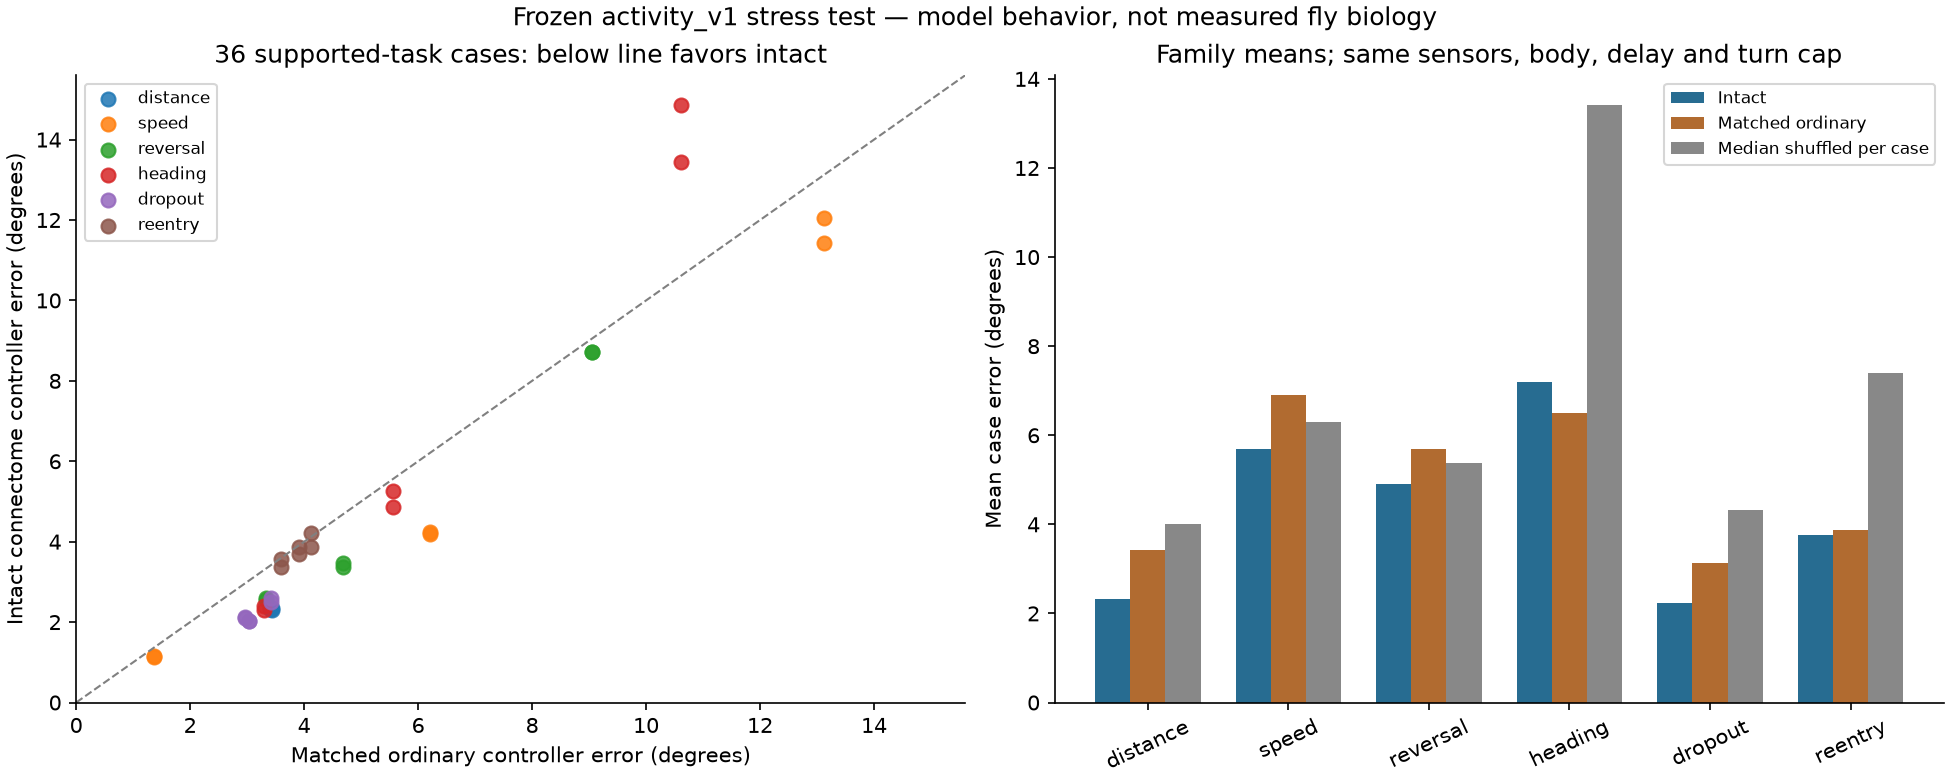

Values plotted in this chart, from the file beside it:
case, family, supported, controller, active_mean_abs_bearing_deg, active_in_view_fraction, final_active_abs_bearing_deg, min_active_distance_m, max_active_distance_m, turn_cap_fraction, mean_abs_turn_rad_s, inactive_turn_ticks, aotu_clip_fraction, dn_clip_fraction, reacquisition_s, active_ticks, ticks, within_envelope
distance_3, distance, True, intact, 2.346, 1.0, 0.8382, 3.025, 3.215, 0.0, 0.2336, 0, 0.0, 0.0, , 1000, 1000, True
distance_3, distance, True, disconnected, 10.29, 1.0, 8.896, 3, 3.163, 0.0, 0.0, 0, 0.0, 0.0, , 1000, 1000, False
distance_3, distance, True, direct_matched, 3.444, 1.0, 1.004, 3.027, 3.225, 0.0, 0.2396, 0, 0.0, 0.0, , 1000, 1000, True
distance_3, distance, True, direct_immediate, 2.913, 1.0, 1.176, 3.021, 3.211, 0.0, 0.2033, 0, 0.0, 0.0, , 1000, 1000, True
distance_3_mirror, distance, True, intact, 2.299, 1.0, 1.705, 3.023, 3.209, 0.0, 0.2391, 0, 0.0, 0.0, , 1000, 1000, True
distance_3_mirror, distance, True, disconnected, 10.29, 1.0, 8.896, 3, 3.163, 0.0, 0.0, 0, 0.0, 0.0, , 1000, 1000, False
distance_3_mirror, distance, True, direct_matched, 3.444, 1.0, 1.004, 3.027, 3.225, 0.0, 0.2396, 0, 0.0, 0.0, , 1000, 1000, True
distance_3_mirror, distance, True, direct_immediate, 2.913, 1.0, 1.176, 3.021, 3.211, 0.0, 0.2033, 0, 0.0, 0.0, , 1000, 1000, True
distance_5, distance, True, intact, 2.345, 1.0, 0.4074, 5.027, 5.328, 0.0, 0.2345, 0, 0.0, 0.0, , 1000, 1000, True
distance_5, distance, True, disconnected, 10.29, 1.0, 8.896, 5, 5.271, 0.0, 0.0, 0, 0.0, 0.0, , 1000, 1000, False
distance_5, distance, True, direct_matched, 3.416, 1.0, 0.8959, 5.028, 5.333, 0.0, 0.2377, 0, 0.0, 0.0, , 1000, 1000, True
distance_5, distance, True, direct_immediate, 2.913, 1.0, 1.032, 5.022, 5.326, 0.0, 0.2034, 0, 0.0, 0.0, , 1000, 1000, True
distance_5_mirror, distance, True, intact, 2.317, 1.0, 1.244, 5.024, 5.322, 0.0, 0.237, 0, 0.0, 0.0, , 1000, 1000, True
distance_5_mirror, distance, True, disconnected, 10.29, 1.0, 8.896, 5, 5.271, 0.0, 0.0, 0, 0.0, 0.0, , 1000, 1000, False
distance_5_mirror, distance, True, direct_matched, 3.416, 1.0, 0.8959, 5.028, 5.333, 0.0, 0.2377, 0, 0.0, 0.0, , 1000, 1000, True
distance_5_mirror, distance, True, direct_immediate, 2.913, 1.0, 1.032, 5.022, 5.326, 0.0, 0.2034, 0, 0.0, 0.0, , 1000, 1000, True
distance_8, distance, True, intact, 2.324, 1.0, 0.7089, 8.028, 8.495, 0.0, 0.2328, 0, 0.0, 0.0, , 1000, 1000, True
distance_8, distance, True, disconnected, 10.29, 1.0, 8.896, 8, 8.434, 0.0, 0.0, 0, 0.0, 0.0, , 1000, 1000, False
distance_8, distance, True, direct_matched, 3.395, 1.0, 0.82, 8.029, 8.499, 0.0, 0.2364, 0, 0.0, 0.0, , 1000, 1000, True
distance_8, distance, True, direct_immediate, 2.908, 1.0, 0.9399, 8.023, 8.491, 0.0, 0.203, 0, 0.0, 0.0, , 1000, 1000, True
distance_8_mirror, distance, True, intact, 2.342, 1.0, 0.824, 8.026, 8.488, 0.0, 0.2372, 0, 0.0, 0.0, , 1000, 1000, True
distance_8_mirror, distance, True, disconnected, 10.29, 1.0, 8.896, 8, 8.434, 0.0, 0.0, 0, 0.0, 0.0, , 1000, 1000, False
distance_8_mirror, distance, True, direct_matched, 3.395, 1.0, 0.82, 8.029, 8.499, 0.0, 0.2364, 0, 0.0, 0.0, , 1000, 1000, True
distance_8_mirror, distance, True, direct_immediate, 2.908, 1.0, 0.9399, 8.023, 8.491, 0.0, 0.203, 0, 0.0, 0.0, , 1000, 1000, True
speed_0.35, speed, True, intact, 1.147, 1.0, 1.314, 6.003, 6.249, 0.0, 0.129, 0, 0.0, 0.0, , 1000, 1000, True
speed_0.35, speed, True, disconnected, 12.05, 1.0, 6.714, 6, 6.295, 0.0, 0.0, 0, 0.0, 0.0, , 1000, 1000, False
speed_0.35, speed, True, direct_matched, 1.362, 1.0, 1.209, 6.005, 6.255, 0.0, 0.09346, 0, 0.0, 0.0, , 1000, 1000, True
speed_0.35, speed, True, direct_immediate, 1.097, 1.0, 1.164, 6.003, 6.252, 0.0, 0.07656, 0, 0.0, 0.0, , 1000, 1000, True
speed_0.35_mirror, speed, True, intact, 1.126, 1.0, 0.8459, 6.004, 6.251, 0.0, 0.1313, 0, 0.0, 0.0, , 1000, 1000, True
speed_0.35_mirror, speed, True, disconnected, 12.05, 1.0, 6.714, 6, 6.295, 0.0, 0.0, 0, 0.0, 0.0, , 1000, 1000, False
speed_0.35_mirror, speed, True, direct_matched, 1.362, 1.0, 1.209, 6.005, 6.255, 0.0, 0.09346, 0, 0.0, 0.0, , 1000, 1000, True
speed_0.35_mirror, speed, True, direct_immediate, 1.097, 1.0, 1.164, 6.003, 6.252, 0.0, 0.07656, 0, 0.0, 0.0, , 1000, 1000, True
speed_1.7, speed, True, intact, 4.231, 1.0, 3.909, 6, 6.59, 0.0, 0.4063, 0, 0.0, 0.0, , 1000, 1000, True
speed_1.7, speed, True, disconnected, 12.44, 1.0, 10.12, 6, 6.509, 0.0, 0.0, 0, 0.0, 0.0, , 1000, 1000, False
speed_1.7, speed, True, direct_matched, 6.215, 1.0, 4.532, 6, 6.602, 0.0, 0.4272, 0, 0.0, 0.0, , 1000, 1000, True
speed_1.7, speed, True, direct_immediate, 5.063, 1.0, 5.345, 6, 6.585, 0.0, 0.3534, 0, 0.0, 0.0, , 1000, 1000, True
speed_1.7_mirror, speed, True, intact, 4.179, 1.0, 2.658, 6, 6.589, 0.0, 0.4052, 0, 0.0, 0.0, , 1000, 1000, True
speed_1.7_mirror, speed, True, disconnected, 12.44, 1.0, 10.12, 6, 6.509, 0.0, 0.0, 0, 0.0, 0.0, , 1000, 1000, False
speed_1.7_mirror, speed, True, direct_matched, 6.215, 1.0, 4.532, 6, 6.602, 0.0, 0.4272, 0, 0.0, 0.0, , 1000, 1000, True
speed_1.7_mirror, speed, True, direct_immediate, 5.063, 1.0, 5.345, 6, 6.585, 0.0, 0.3534, 0, 0.0, 0.0, , 1000, 1000, True
speed_3, speed, True, intact, 12.05, 1.0, 14.22, 6, 6.685, 0.106, 0.7201, 0, 0.0, 0.0, , 1000, 1000, False
speed_3, speed, True, disconnected, 12.87, 1.0, 16.49, 6, 6.538, 0.0, 0.0, 0, 0.0, 0.0, , 1000, 1000, False
speed_3, speed, True, direct_matched, 13.12, 1.0, 11.54, 6, 6.747, 0.295, 0.7971, 0, 0.0, 0.0, , 1000, 1000, False
speed_3, speed, True, direct_immediate, 7.845, 1.0, 7.809, 6, 6.63, 0.0, 0.5477, 0, 0.0, 0.0, , 1000, 1000, True
speed_3_mirror, speed, True, intact, 11.42, 1.0, 11.75, 6, 6.718, 0.039, 0.7133, 0, 0.0, 0.0, , 1000, 1000, False
speed_3_mirror, speed, True, disconnected, 12.87, 1.0, 16.49, 6, 6.538, 0.0, 0.0, 0, 0.0, 0.0, , 1000, 1000, False
speed_3_mirror, speed, True, direct_matched, 13.12, 1.0, 11.54, 6, 6.747, 0.295, 0.7971, 0, 0.0, 0.0, , 1000, 1000, False
speed_3_mirror, speed, True, direct_immediate, 7.845, 1.0, 7.809, 6, 6.63, 0.0, 0.5477, 0, 0.0, 0.0, , 1000, 1000, True
reversal_2, reversal, True, intact, 8.71, 1.0, 9.701, 6.001, 6.4, 0.0, 0.6378, 0, 0.0, 0.0, , 1000, 1000, True
reversal_2, reversal, True, disconnected, 8.47, 1.0, 16.7, 6, 6.264, 0.0, 0.0, 0, 0.0, 0.0, , 1000, 1000, True
reversal_2, reversal, True, direct_matched, 9.048, 1.0, 6.3, 6.002, 6.385, 0.0, 0.6219, 0, 0.0, 0.0, , 1000, 1000, True
reversal_2, reversal, True, direct_immediate, 5.741, 1.0, 7.865, 6.002, 6.316, 0.0, 0.4008, 0, 0.0, 0.0, , 1000, 1000, True
reversal_2_mirror, reversal, True, intact, 8.71, 1.0, 6.657, 6.001, 6.385, 0.001, 0.6337, 0, 0.0, 0.0, , 1000, 1000, True
reversal_2_mirror, reversal, True, disconnected, 8.47, 1.0, 16.7, 6, 6.264, 0.0, 0.0, 0, 0.0, 0.0, , 1000, 1000, True
reversal_2_mirror, reversal, True, direct_matched, 9.048, 1.0, 6.3, 6.002, 6.385, 0.0, 0.6219, 0, 0.0, 0.0, , 1000, 1000, True
reversal_2_mirror, reversal, True, direct_immediate, 5.741, 1.0, 7.865, 6.002, 6.316, 0.0, 0.4008, 0, 0.0, 0.0, , 1000, 1000, True
reversal_4, reversal, True, intact, 3.381, 1.0, 2.638, 6.005, 6.34, 0.0, 0.3052, 0, 0.0, 0.0, , 1000, 1000, True
reversal_4, reversal, True, disconnected, 8.47, 1.0, 16.7, 6, 6.264, 0.0, 0.0, 0, 0.0, 0.0, , 1000, 1000, True
reversal_4, reversal, True, direct_matched, 4.683, 1.0, 3.584, 6.009, 6.355, 0.0, 0.3218, 0, 0.0, 0.0, , 1000, 1000, True
reversal_4, reversal, True, direct_immediate, 3.66, 1.0, 3.82, 6.005, 6.333, 0.0, 0.2555, 0, 0.0, 0.0, , 1000, 1000, True
... 132 more rows
